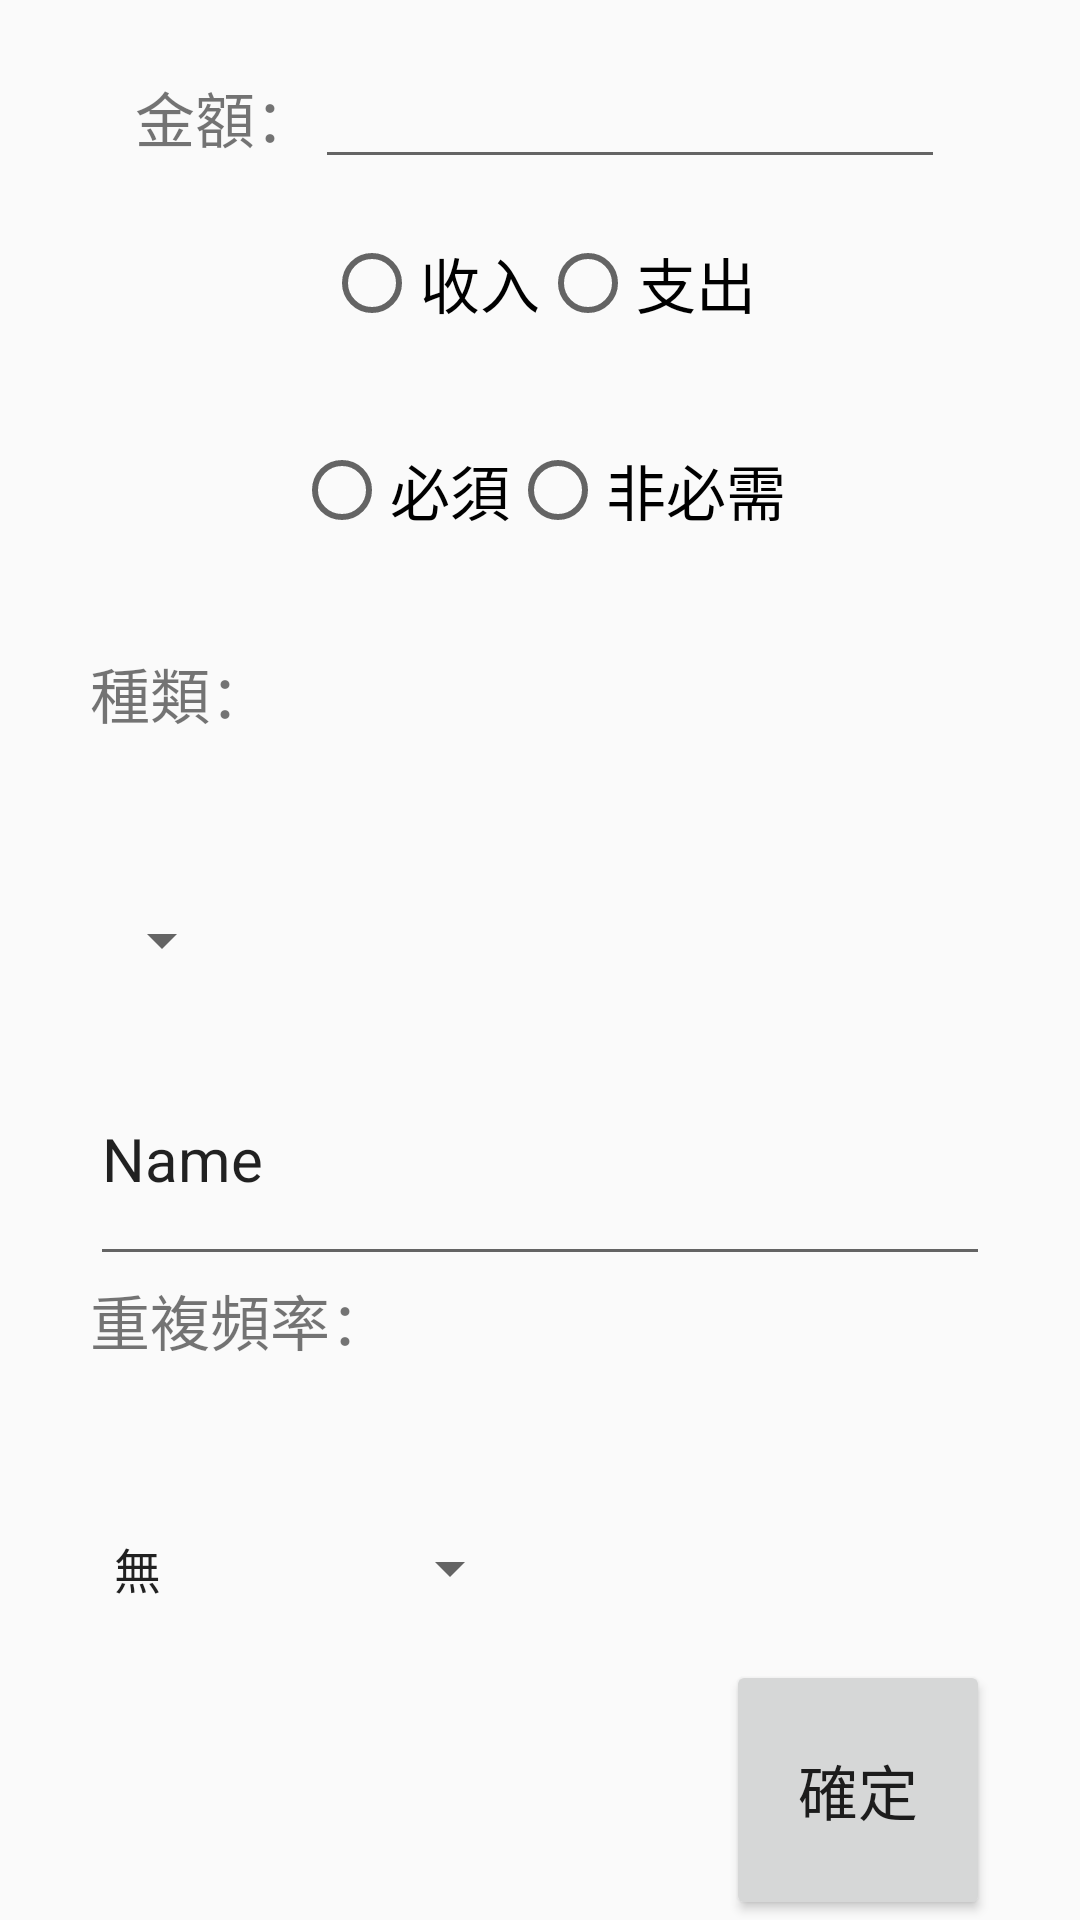

This screen was rendered from an Android layout file. Write that file and the resources it references.
<!-- AndroidManifest.xml: application theme AppTheme -->
<!-- res/layout/edit.xml -->
<?xml version="1.0" encoding="utf-8"?>
<LinearLayout xmlns:android="http://schemas.android.com/apk/res/android"
    android:layout_width="match_parent"
    android:layout_height="match_parent"
    android:orientation="vertical">

    <LinearLayout
        android:layout_width="wrap_content"
        android:layout_height="wrap_content"
        android:layout_weight="1"
        android:orientation="horizontal"
        android:layout_gravity="center">

        <TextView
            android:id="@+id/textView"
            android:layout_width="wrap_content"
            android:layout_height="wrap_content"
            android:layout_gravity="center"
            android:layout_weight="1"
            android:text="金額："
            android:textSize="20sp" />

        <EditText
            android:id="@+id/editTextMoney"
            android:layout_width="wrap_content"
            android:layout_height="wrap_content"
            android:layout_gravity="center"
            android:layout_weight="1"
            android:ems="10"
            android:inputType="number" />

    </LinearLayout>

    <RadioGroup
        android:layout_width="wrap_content"
        android:layout_height="wrap_content"
        android:layout_weight="1"
        android:orientation="horizontal"
        android:layout_gravity="center">

        <RadioButton
            android:id="@+id/radioButtonIncome"
            android:layout_width="wrap_content"
            android:layout_height="wrap_content"
            android:layout_weight="1"
            android:text="收入"
            android:textSize="20sp" />

        <RadioButton
            android:id="@+id/radioButtonExpense"
            android:layout_width="wrap_content"
            android:layout_height="wrap_content"
            android:layout_weight="1"
            android:text="支出"
            android:textSize="20sp" />

    </RadioGroup>

    <RadioGroup
        android:layout_width="wrap_content"
        android:layout_height="wrap_content"
        android:layout_weight="1"
        android:orientation="horizontal"
        android:layout_gravity="center">

        <RadioButton
            android:id="@+id/radioButtonNecessity"
            android:layout_width="match_parent"
            android:layout_height="wrap_content"
            android:layout_weight="1"
            android:text="必須"
            android:textSize="20sp" />

        <RadioButton
            android:id="@+id/radioButtonNonNecessity"
            android:layout_width="match_parent"
            android:layout_height="wrap_content"
            android:layout_weight="1"
            android:text="非必需"
            android:textSize="20sp" />
    </RadioGroup>

    <TextView
        android:id="@+id/textView2"
        android:layout_width="wrap_content"
        android:layout_height="wrap_content"
        android:layout_gravity="left"
        android:layout_marginLeft="30dp"
        android:layout_weight="1"
        android:text="種類："
        android:textSize="20sp" />

    <Spinner
        android:id="@+id/spinnerType"
        android:layout_width="wrap_content"
        android:layout_height="wrap_content"
        android:layout_gravity="left"
        android:layout_marginLeft="30dp"
        android:layout_weight="1"
        android:textSize="20sp" />

    <EditText
        android:id="@+id/editTextContent"
        android:layout_width="match_parent"
        android:layout_height="wrap_content"
        android:layout_gravity="center"
        android:layout_marginLeft="30dp"
        android:layout_marginRight="30dp"
        android:layout_weight="1"
        android:ems="10"
        android:inputType="textPersonName"
        android:text="Name"
        android:textSize="20sp" />

    <TextView
        android:id="@+id/textView3"
        android:layout_width="wrap_content"
        android:layout_height="wrap_content"
        android:layout_gravity="left"
        android:layout_marginLeft="30dp"
        android:layout_weight="1"
        android:text="重複頻率："
        android:textSize="20sp" />

    <Spinner
        android:id="@+id/spinnerFrequency"
        android:layout_width="wrap_content"
        android:layout_height="wrap_content"
        android:layout_gravity="left"
        android:layout_marginLeft="30dp"
        android:layout_weight="1"
        android:entries="@array/frequency_item"
        android:textSize="20sp" />

    <Button
        android:id="@+id/buttonOK"
        android:layout_width="wrap_content"
        android:layout_height="wrap_content"
        android:layout_gravity="right"
        android:layout_marginRight="30dp"
        android:layout_weight="1"
        android:text="確定"
        android:textSize="20sp" />

</LinearLayout>
<!-- resources referenced by this layout -->
<resources>
  <string-array name="frequency_item">
          <item>無</item>
          <item>每週一次</item>
          <item>每兩週一次</item>
          <item>每月一次</item>
      </string-array>
  <style name="AppTheme" parent="Theme.AppCompat.Light.DarkActionBar">
          
          <item name="colorPrimary">@color/colorPrimary</item>
          <item name="colorPrimaryDark">@color/colorPrimaryDark</item>
          <item name="colorAccent">@color/colorAccent</item>
      </style>
  <color name="colorPrimary">#3F51B5</color>
  <color name="colorPrimaryDark">#303F9F</color>
  <color name="colorAccent">#FF4081</color>
</resources>
